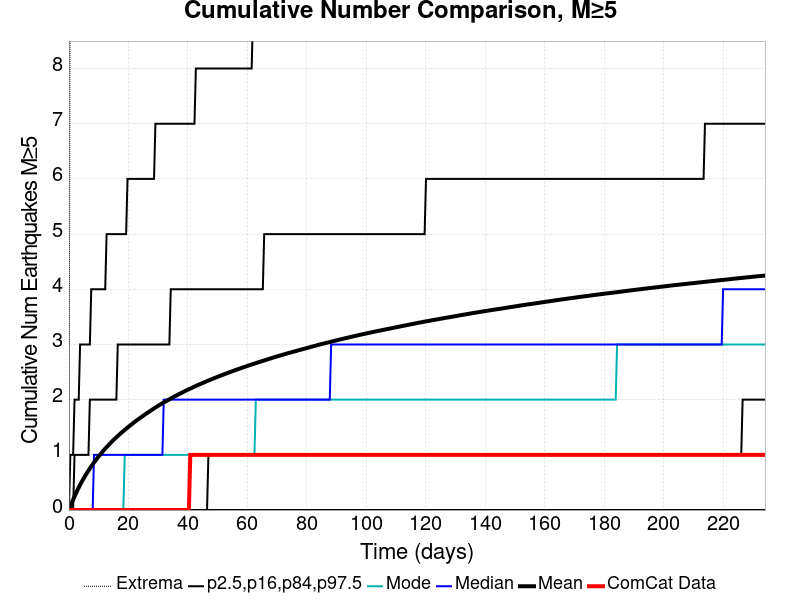

The file beside this chart, header and first rows:
Time (days), ComCat Data, Simulation Mean, Simulation Median, Simulation Mode, Simulation Minimum, Simulation Maximum, 2.5 %-ile, 16 %-ile, 84 %-ile, 97.5 %-ile
0.0, 0.0, 0.0, 0.0, 0.0, 0.0, 0.0, 0.0, 0.0, 0.0, 0.0
0.469, 0.0, 0.06346, 0.0, 0.0, 0.0, 11.0, 0.0, 0.0, 0.0, 1.0
0.9379, 0.0, 0.1264, 0.0, 0.0, 0.0, 19.0, 0.0, 0.0, 0.0, 1.0
1.407, 0.0, 0.1864, 0.0, 0.0, 0.0, 21.0, 0.0, 0.0, 0.0, 1.0
1.876, 0.0, 0.2455, 0.0, 0.0, 0.0, 22.0, 0.0, 0.0, 1.0, 2.0
2.345, 0.0, 0.3009, 0.0, 0.0, 0.0, 22.0, 0.0, 0.0, 1.0, 2.0
2.814, 0.0, 0.3547, 0.0, 0.0, 0.0, 26.0, 0.0, 0.0, 1.0, 2.0
3.283, 0.0, 0.4075, 0.0, 0.0, 0.0, 26.0, 0.0, 0.0, 1.0, 2.0
3.752, 0.0, 0.457, 0.0, 0.0, 0.0, 27.0, 0.0, 0.0, 1.0, 3.0
4.221, 0.0, 0.5044, 0.0, 0.0, 0.0, 28.0, 0.0, 0.0, 1.0, 3.0
4.69, 0.0, 0.5485, 0.0, 0.0, 0.0, 28.0, 0.0, 0.0, 1.0, 3.0
5.159, 0.0, 0.5924, 0.0, 0.0, 0.0, 28.0, 0.0, 0.0, 1.0, 3.0
5.627, 0.0, 0.6352, 0.0, 0.0, 0.0, 28.0, 0.0, 0.0, 1.0, 3.0
6.096, 0.0, 0.6753, 0.0, 0.0, 0.0, 28.0, 0.0, 0.0, 1.0, 3.0
6.565, 0.0, 0.7143, 0.0, 0.0, 0.0, 28.0, 0.0, 0.0, 1.0, 3.0
7.034, 0.0, 0.753, 0.0, 0.0, 0.0, 28.0, 0.0, 0.0, 2.0, 3.0
7.503, 0.0, 0.7907, 0.0, 0.0, 0.0, 28.0, 0.0, 0.0, 2.0, 4.0
7.972, 0.0, 0.8261, 0.0, 0.0, 0.0, 28.0, 0.0, 0.0, 2.0, 4.0
8.441, 0.0, 0.8631, 1.0, 0.0, 0.0, 28.0, 0.0, 0.0, 2.0, 4.0
8.91, 0.0, 0.8969, 1.0, 0.0, 0.0, 28.0, 0.0, 0.0, 2.0, 4.0
9.379, 0.0, 0.9304, 1.0, 0.0, 0.0, 28.0, 0.0, 0.0, 2.0, 4.0
9.848, 0.0, 0.9634, 1.0, 0.0, 0.0, 28.0, 0.0, 0.0, 2.0, 4.0
10.32, 0.0, 0.9938, 1.0, 0.0, 0.0, 28.0, 0.0, 0.0, 2.0, 4.0
10.79, 0.0, 1.024, 1.0, 0.0, 0.0, 28.0, 0.0, 0.0, 2.0, 4.0
11.25, 0.0, 1.054, 1.0, 0.0, 0.0, 28.0, 0.0, 0.0, 2.0, 4.0
11.72, 0.0, 1.084, 1.0, 0.0, 0.0, 28.0, 0.0, 0.0, 2.0, 4.0
12.19, 0.0, 1.112, 1.0, 0.0, 0.0, 28.0, 0.0, 0.0, 2.0, 4.0
12.66, 0.0, 1.14, 1.0, 0.0, 0.0, 28.0, 0.0, 0.0, 2.0, 5.0
13.13, 0.0, 1.168, 1.0, 0.0, 0.0, 28.0, 0.0, 0.0, 2.0, 5.0
13.6, 0.0, 1.194, 1.0, 0.0, 0.0, 28.0, 0.0, 0.0, 2.0, 5.0
14.07, 0.0, 1.22, 1.0, 0.0, 0.0, 28.0, 0.0, 0.0, 2.0, 5.0
14.54, 0.0, 1.246, 1.0, 0.0, 0.0, 28.0, 0.0, 0.0, 2.0, 5.0
15.01, 0.0, 1.271, 1.0, 0.0, 0.0, 28.0, 0.0, 0.0, 2.0, 5.0
15.48, 0.0, 1.295, 1.0, 0.0, 0.0, 29.0, 0.0, 0.0, 2.0, 5.0
15.94, 0.0, 1.319, 1.0, 0.0, 0.0, 29.0, 0.0, 0.0, 2.0, 5.0
16.41, 0.0, 1.342, 1.0, 0.0, 0.0, 29.0, 0.0, 0.0, 3.0, 5.0
16.88, 0.0, 1.365, 1.0, 0.0, 0.0, 29.0, 0.0, 0.0, 3.0, 5.0
17.35, 0.0, 1.388, 1.0, 0.0, 0.0, 29.0, 0.0, 0.0, 3.0, 5.0
17.82, 0.0, 1.409, 1.0, 0.0, 0.0, 31.0, 0.0, 0.0, 3.0, 5.0
18.29, 0.0, 1.43, 1.0, 0.0, 0.0, 31.0, 0.0, 0.0, 3.0, 5.0
18.76, 0.0, 1.452, 1.0, 1.0, 0.0, 31.0, 0.0, 0.0, 3.0, 5.0
19.23, 0.0, 1.473, 1.0, 1.0, 0.0, 31.0, 0.0, 0.0, 3.0, 5.0
19.7, 0.0, 1.494, 1.0, 1.0, 0.0, 31.0, 0.0, 0.0, 3.0, 6.0
20.17, 0.0, 1.515, 1.0, 1.0, 0.0, 31.0, 0.0, 0.0, 3.0, 6.0
20.63, 0.0, 1.535, 1.0, 1.0, 0.0, 31.0, 0.0, 0.0, 3.0, 6.0
21.1, 0.0, 1.556, 1.0, 1.0, 0.0, 31.0, 0.0, 0.0, 3.0, 6.0
21.57, 0.0, 1.575, 1.0, 1.0, 0.0, 31.0, 0.0, 0.0, 3.0, 6.0
22.04, 0.0, 1.595, 1.0, 1.0, 0.0, 31.0, 0.0, 0.0, 3.0, 6.0
22.51, 0.0, 1.614, 1.0, 1.0, 0.0, 32.0, 0.0, 0.0, 3.0, 6.0
22.98, 0.0, 1.632, 1.0, 1.0, 0.0, 32.0, 0.0, 0.0, 3.0, 6.0
23.45, 0.0, 1.65, 1.0, 1.0, 0.0, 32.0, 0.0, 0.0, 3.0, 6.0
23.92, 0.0, 1.668, 1.0, 1.0, 0.0, 32.0, 0.0, 0.0, 3.0, 6.0
24.39, 0.0, 1.687, 1.0, 1.0, 0.0, 32.0, 0.0, 0.0, 3.0, 6.0
24.85, 0.0, 1.705, 1.0, 1.0, 0.0, 32.0, 0.0, 0.0, 3.0, 6.0
25.32, 0.0, 1.723, 1.0, 1.0, 0.0, 32.0, 0.0, 0.0, 3.0, 6.0
25.79, 0.0, 1.741, 1.0, 1.0, 0.0, 32.0, 0.0, 0.0, 3.0, 6.0
26.26, 0.0, 1.758, 1.0, 1.0, 0.0, 32.0, 0.0, 0.0, 3.0, 6.0
26.73, 0.0, 1.774, 1.0, 1.0, 0.0, 33.0, 0.0, 0.0, 3.0, 6.0
27.2, 0.0, 1.791, 1.0, 1.0, 0.0, 33.0, 0.0, 0.0, 3.0, 6.0
27.67, 0.0, 1.808, 1.0, 1.0, 0.0, 33.0, 0.0, 0.0, 3.0, 6.0
... 440 more rows
